Photos from the image-classification dataset "dataset" in the GitHub repository CamisaoLucas/classification_model. Its 4 classes are: bioclastic grainstone, mudstone, oolite, wackestone.

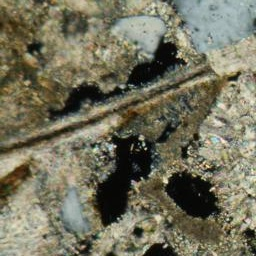
Label: bioclastic grainstone

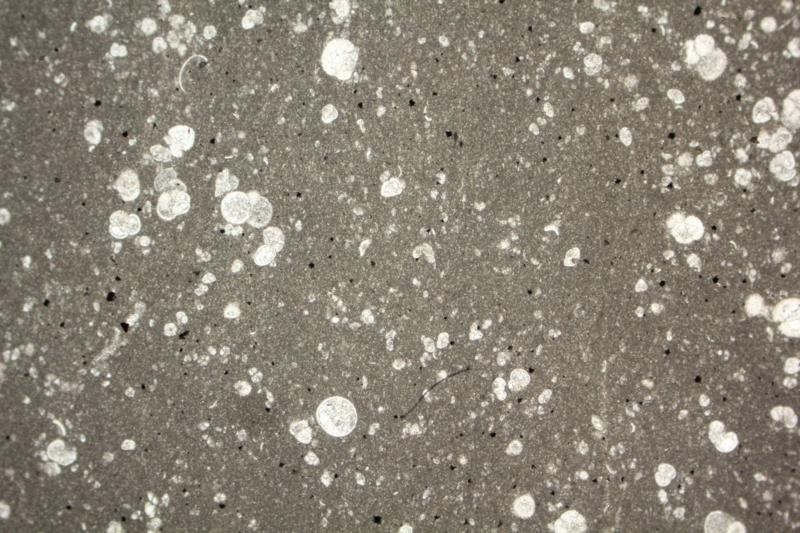
Label: mudstone

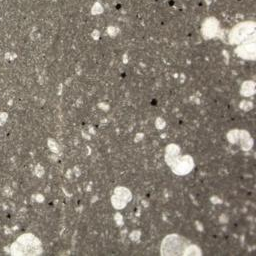
Label: mudstone

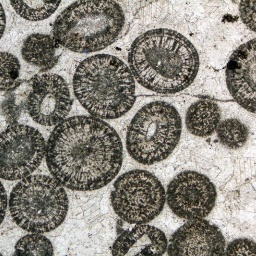
Label: oolite

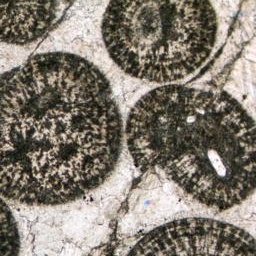
Label: oolite

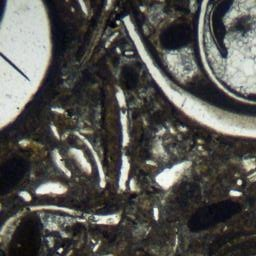
Label: wackestone
